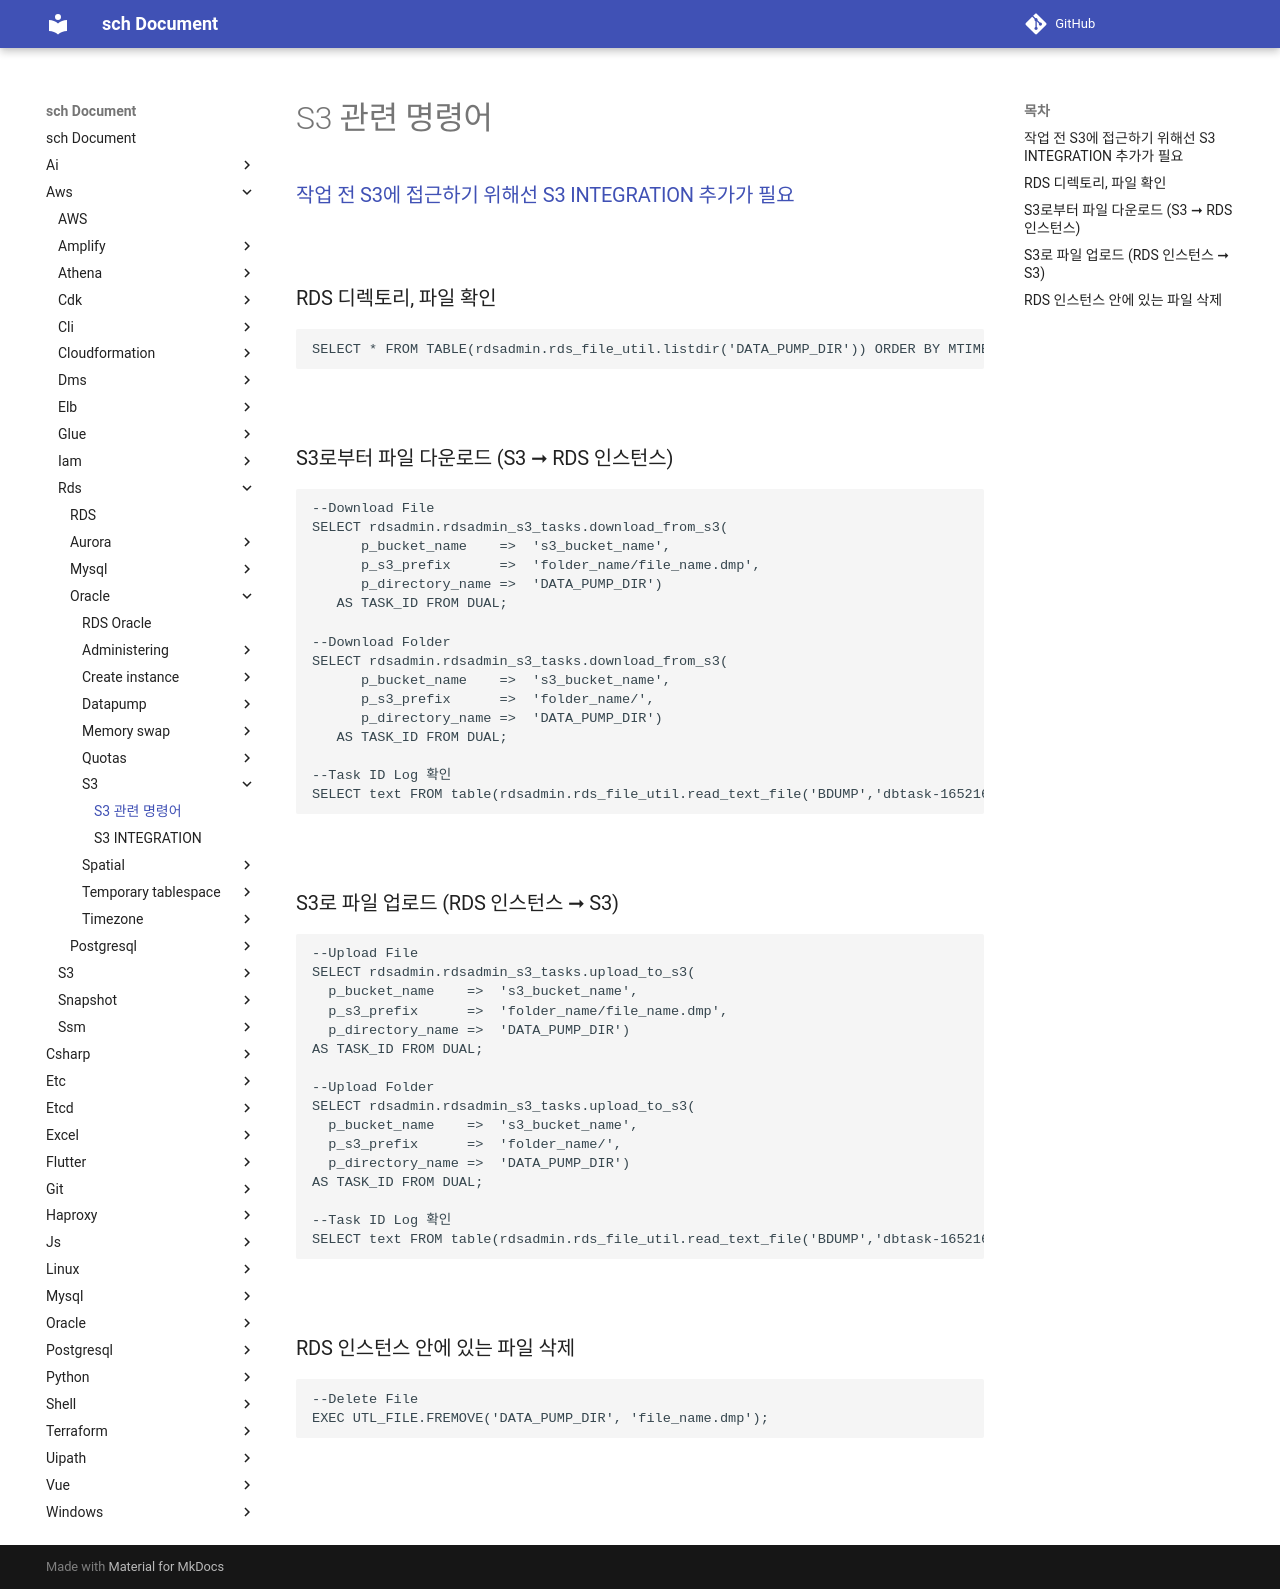

repository: sch6393/sch · page: aws/rds/oracle/s3/index.html · generator: mkdocs

S3 관련 명령어
===

### [작업 전 S3에 접근하기 위해선 S3 INTEGRATION 추가가 필요](./s3-integration.md)

<br>

### RDS 디렉토리, 파일 확인
```sql
SELECT * FROM TABLE(rdsadmin.rds_file_util.listdir('DATA_PUMP_DIR')) ORDER BY MTIME;
```

<br>

### S3로부터 파일 다운로드 (S3 ➞ RDS 인스턴스)
```sql
--Download File
SELECT rdsadmin.rdsadmin_s3_tasks.download_from_s3(
      p_bucket_name    =>  's3_bucket_name', 
      p_s3_prefix      =>  'folder_name/file_name.dmp', 
      p_directory_name =>  'DATA_PUMP_DIR') 
   AS TASK_ID FROM DUAL;

--Download Folder
SELECT rdsadmin.rdsadmin_s3_tasks.download_from_s3(
      p_bucket_name    =>  's3_bucket_name', 
      p_s3_prefix      =>  'folder_name/', 
      p_directory_name =>  'DATA_PUMP_DIR') 
   AS TASK_ID FROM DUAL;

--Task ID Log 확인
SELECT text FROM table(rdsadmin.rds_file_util.read_text_file('BDUMP','dbtask-1652167354883-36.log'));
```

<br>

### S3로 파일 업로드 (RDS 인스턴스 ➞ S3)
```sql
--Upload File
SELECT rdsadmin.rdsadmin_s3_tasks.upload_to_s3(
  p_bucket_name    =>  's3_bucket_name',
  p_s3_prefix      =>  'folder_name/file_name.dmp', 
  p_directory_name =>  'DATA_PUMP_DIR') 
AS TASK_ID FROM DUAL;

--Upload Folder
SELECT rdsadmin.rdsadmin_s3_tasks.upload_to_s3(
  p_bucket_name    =>  's3_bucket_name',
  p_s3_prefix      =>  'folder_name/', 
  p_directory_name =>  'DATA_PUMP_DIR') 
AS TASK_ID FROM DUAL;

--Task ID Log 확인
SELECT text FROM table(rdsadmin.rds_file_util.read_text_file('BDUMP','dbtask-1652167354883-36.log'));
```

<br>

### RDS 인스턴스 안에 있는 파일 삭제
```sql
--Delete File
EXEC UTL_FILE.FREMOVE('DATA_PUMP_DIR', 'file_name.dmp');
```

<br>
